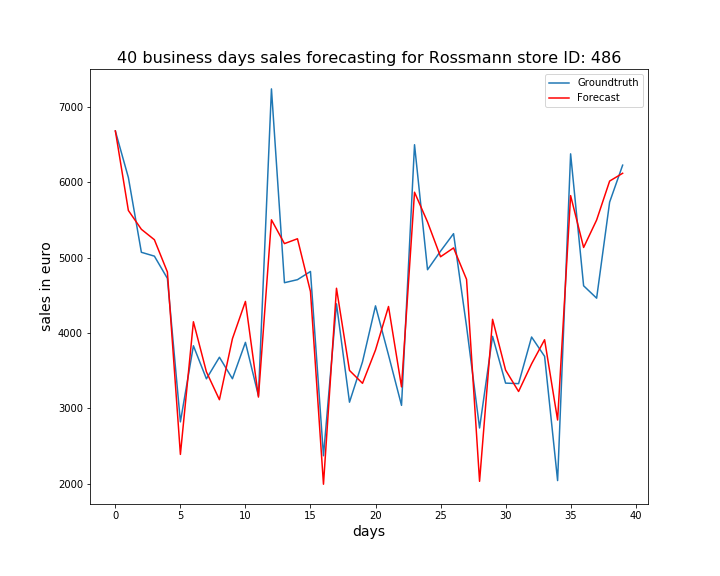

Source data for this figure (header and first rows):
, ActualSales, Sales
0, 6677, 6679
1, 6061, 5624
2, 5070, 5375
3, 5019, 5237
4, 4724, 4809
5, 2822, 2391
6, 3831, 4149
7, 3393, 3485
8, 3679, 3116
9, 3394, 3924
10, 3876, 4419
11, 3167, 3151
12, 7236, 5501
13, 4667, 5185
14, 4707, 5250
15, 4816, 4549
16, 2373, 1996
17, 4387, 4593
18, 3083, 3504
19, 3618, 3333
20, 4360, 3775
21, 3708, 4351
22, 3041, 3286
23, 6496, 5866
24, 4839, 5472
25, 5085, 5011
26, 5317, 5128
27, 4087, 4711
28, 2741, 2034
29, 3956, 4181
30, 3336, 3509
31, 3329, 3225
32, 3947, 3591
33, 3691, 3911
34, 2044, 2847
35, 6375, 5822
36, 4626, 5134
37, 4462, 5498
38, 5735, 6014
39, 6225, 6117
